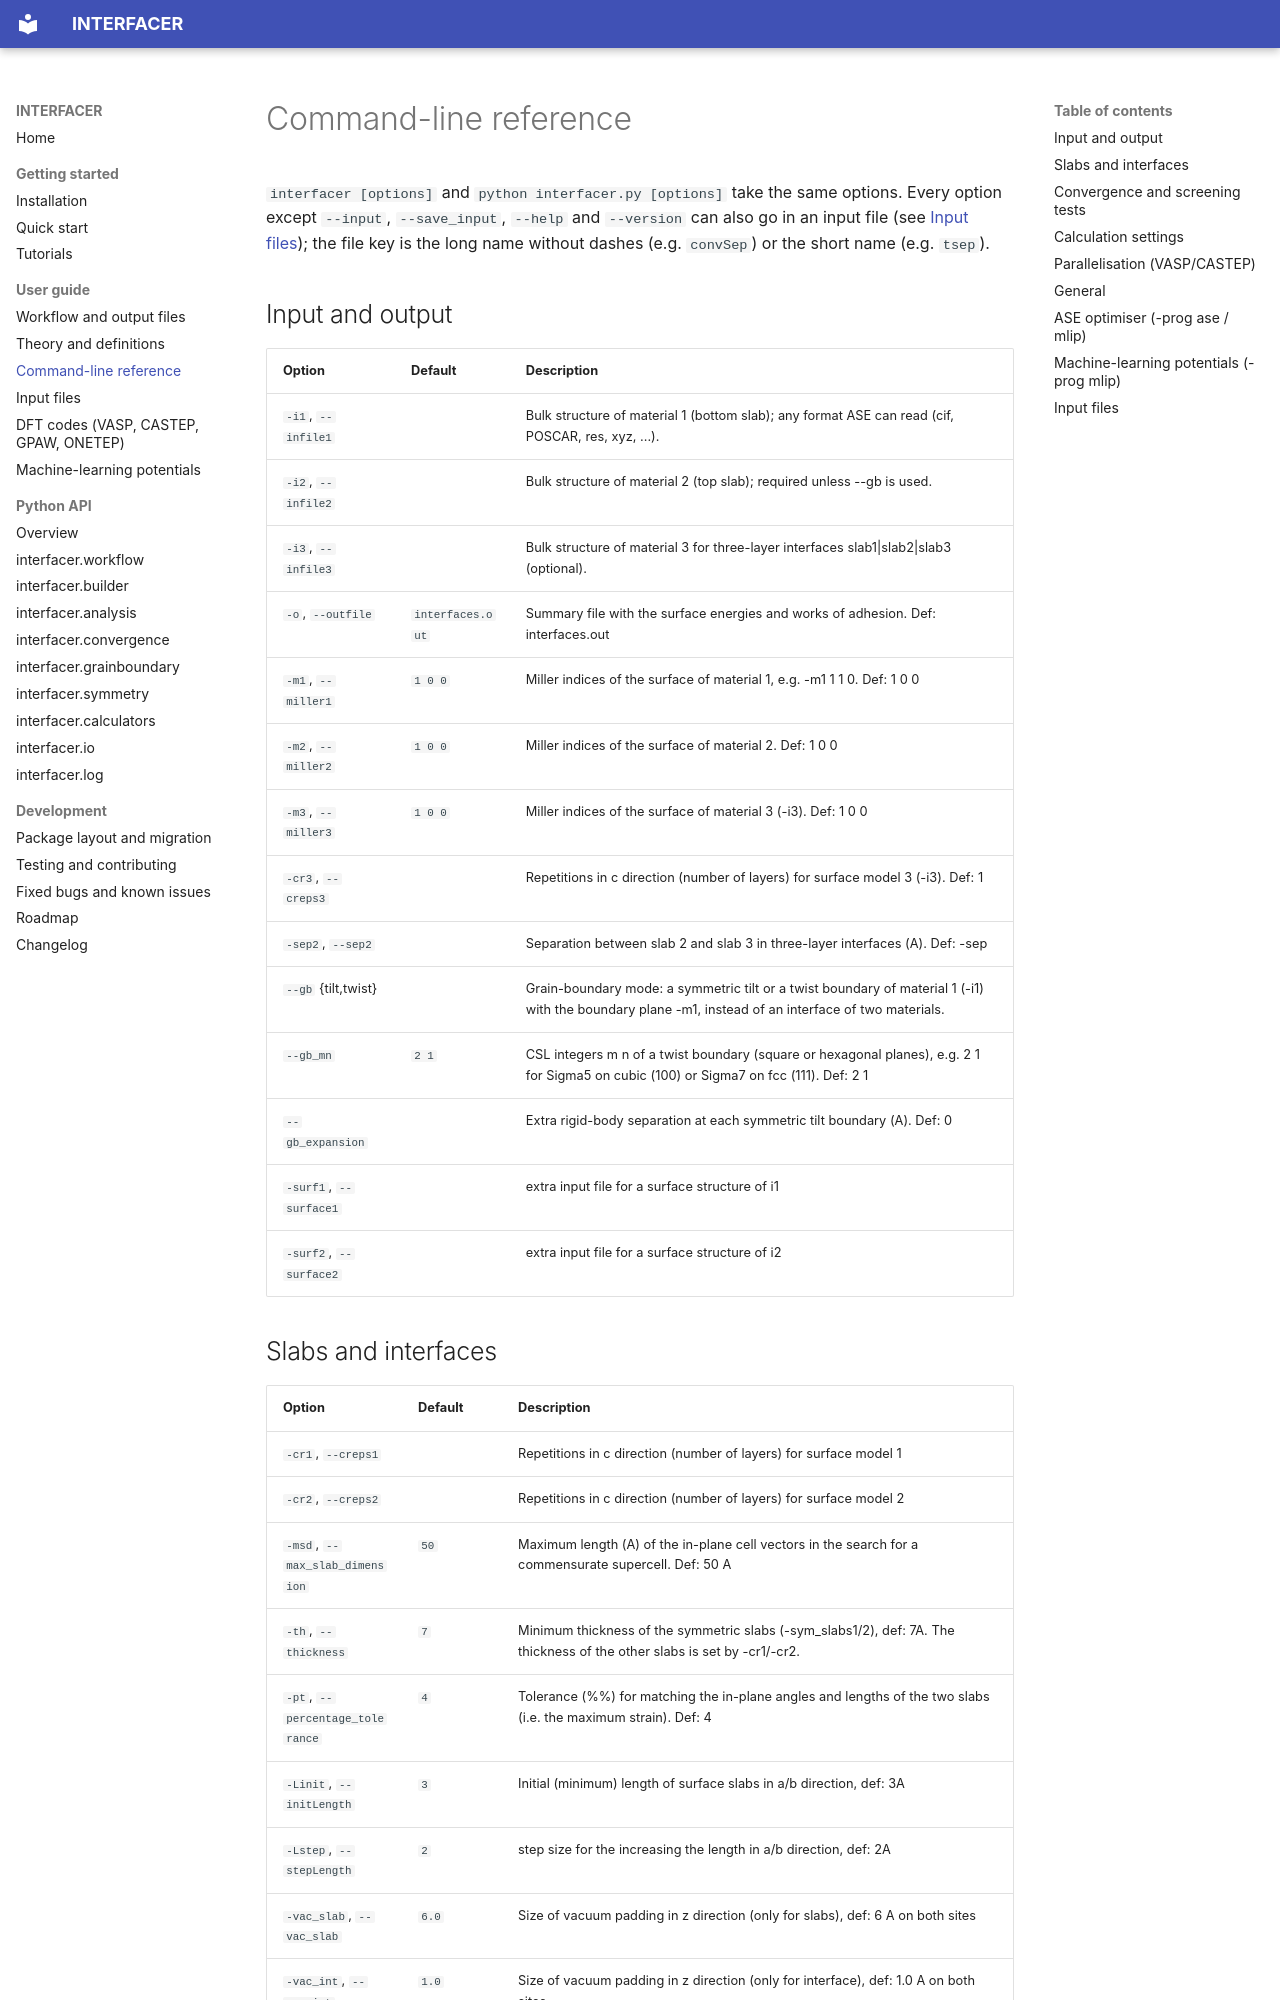

repository: bkarasulu/INTERFACER-code · page: cli/index.html · generator: mkdocs

# Command-line reference

<!-- generated by docs/gen_cli.py from interfacer.cli.build_parser; do not edit by hand -->

`interfacer [options]` and `python interfacer.py [options]` take the same options.
Every option except `--input`, `--save_input`, `--help` and `--version` can also go in an input file (see [Input files](input_files.md)); the file key is the long name without dashes (e.g. `convSep`) or the short name (e.g. `tsep`).


## Input and output

| Option | Default | Description |
|---|---|---|
| `-i1`, `--infile1` |  | Bulk structure of material 1 (bottom slab); any format ASE can read (cif, POSCAR, res, xyz, ...). |
| `-i2`, `--infile2` |  | Bulk structure of material 2 (top slab); required unless --gb is used. |
| `-i3`, `--infile3` |  | Bulk structure of material 3 for three-layer interfaces slab1\|slab2\|slab3 (optional). |
| `-o`, `--outfile` | `interfaces.out` | Summary file with the surface energies and works of adhesion. Def: interfaces.out |
| `-m1`, `--miller1` | `1 0 0` | Miller indices of the surface of material 1, e.g. -m1 1 1 0. Def: 1 0 0 |
| `-m2`, `--miller2` | `1 0 0` | Miller indices of the surface of material 2. Def: 1 0 0 |
| `-m3`, `--miller3` | `1 0 0` | Miller indices of the surface of material 3 (-i3). Def: 1 0 0 |
| `-cr3`, `--creps3` |  | Repetitions in c direction (number of layers) for surface model 3 (-i3). Def: 1 |
| `-sep2`, `--sep2` |  | Separation between slab 2 and slab 3 in three-layer interfaces (A). Def: -sep |
| `--gb` {tilt,twist} |  | Grain-boundary mode: a symmetric tilt or a twist boundary of material 1 (-i1) with the boundary plane -m1, instead of an interface of two materials. |
| `--gb_mn` | `2 1` | CSL integers m n of a twist boundary (square or hexagonal planes), e.g. 2 1 for Sigma5 on cubic (100) or Sigma7 on fcc (111). Def: 2 1 |
| `--gb_expansion` |  | Extra rigid-body separation at each symmetric tilt boundary (A). Def: 0 |
| `-surf1`, `--surface1` |  | extra input file for a surface structure of i1 |
| `-surf2`, `--surface2` |  | extra input file for a surface structure of i2 |
